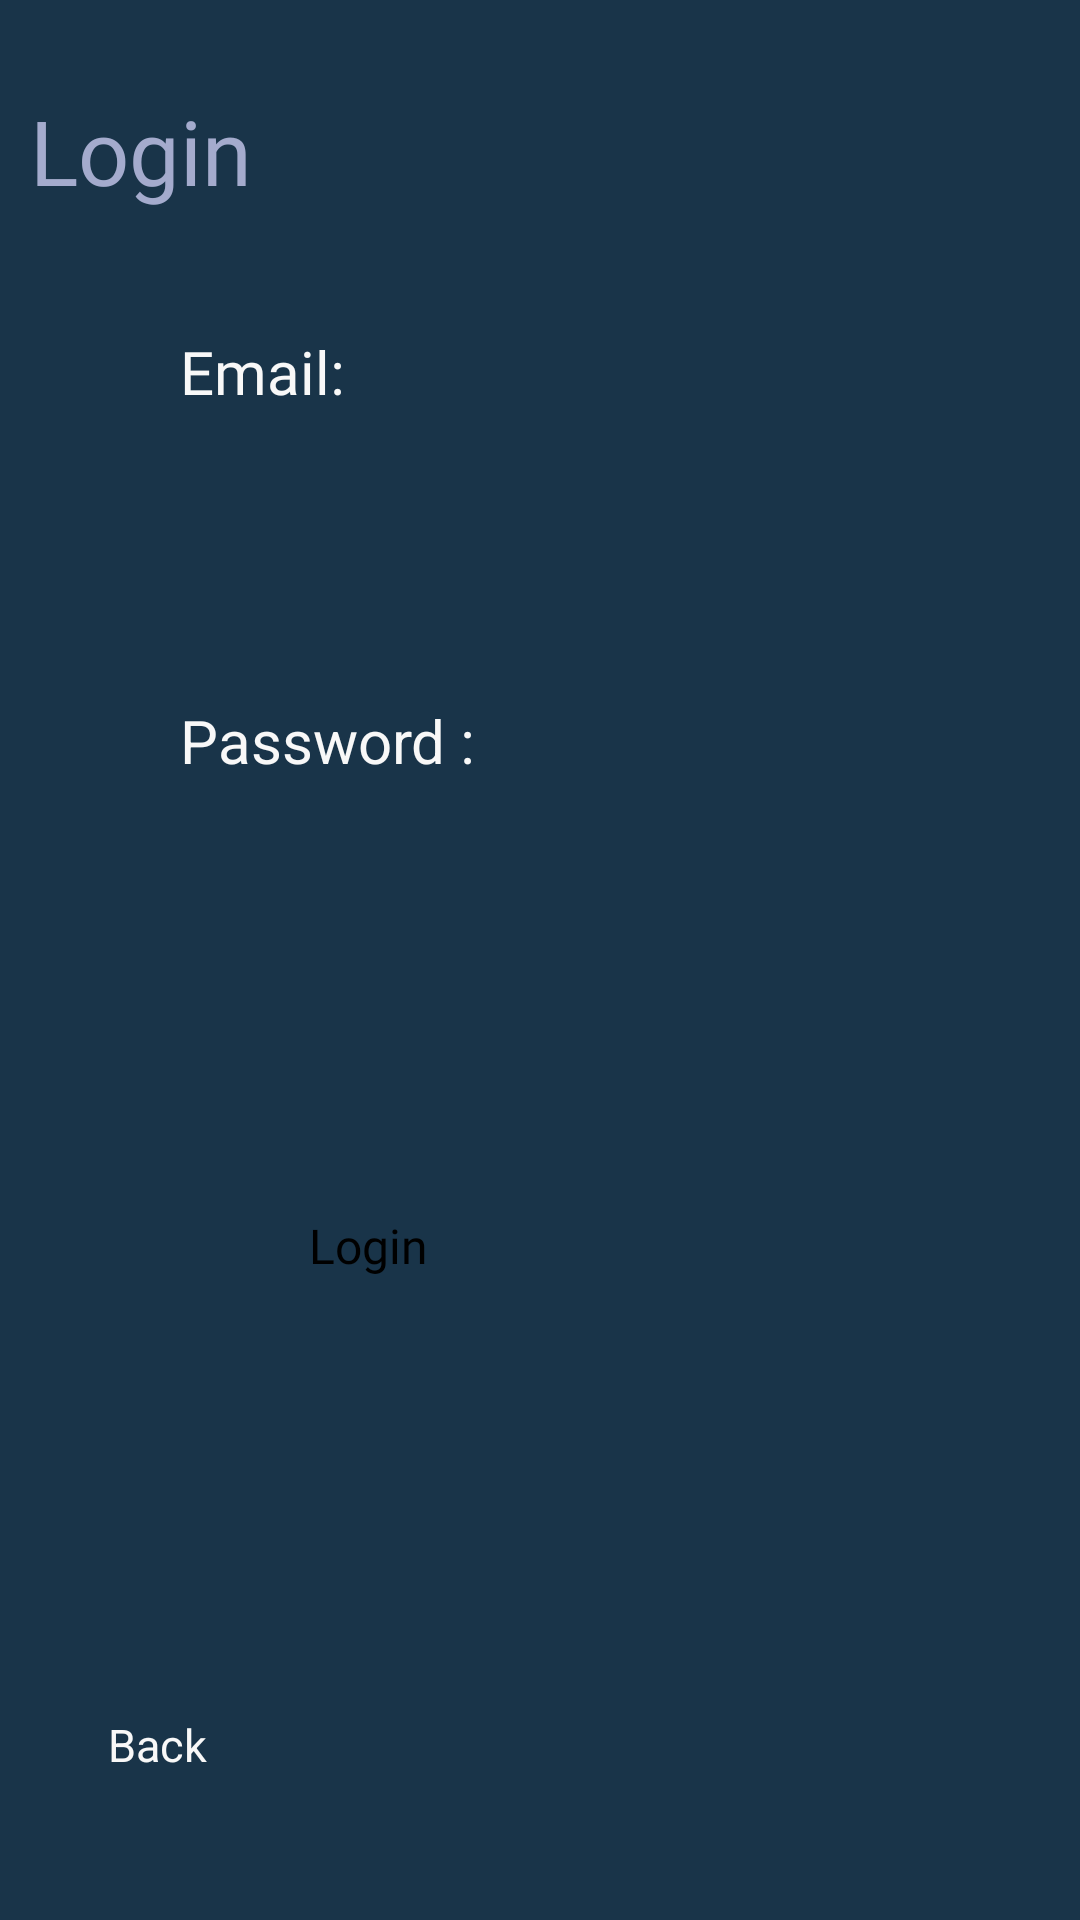

Android layout source for this screen:
<!-- AndroidManifest.xml: application theme Theme.Reservation -->
<!-- res/layout/activity_login.xml -->
<?xml version="1.0" encoding="utf-8"?>
<androidx.constraintlayout.widget.ConstraintLayout xmlns:android="http://schemas.android.com/apk/res/android"
    xmlns:app="http://schemas.android.com/apk/res-auto"
    xmlns:tools="http://schemas.android.com/tools"
    android:layout_width="match_parent"
    android:layout_height="match_parent"
    android:background="@color/background_color"
    android:clickable="true"
    tools:context=".LoginActivity">

    <TextView
        android:id="@+id/loginHeader"
        android:layout_width="wrap_content"
        android:layout_height="wrap_content"
        android:layout_marginStart="10dp"
        android:layout_marginTop="30dp"
        android:fontFamily="@font/allerta"
        android:text="Login"
        android:textAlignment="viewStart"
        android:textColor="@color/textViewHeader_color"
        android:textSize="30sp"
        app:layout_constraintStart_toStartOf="parent"
        app:layout_constraintTop_toTopOf="parent" />

    <EditText
        android:id="@+id/emailLoginHolder"
        android:layout_width="276dp"
        android:layout_height="46dp"
        android:layout_marginStart="60dp"
        android:layout_marginTop="10dp"
        android:backgroundTint="#673AB7"
        android:ems="10"
        android:inputType="textEmailAddress"
        android:textColor="#F8F7F7"
        app:layout_constraintStart_toStartOf="parent"
        app:layout_constraintTop_toBottomOf="@+id/textView2" />

    <TextView
        android:id="@+id/textView2"
        android:layout_width="wrap_content"
        android:layout_height="wrap_content"
        android:layout_marginStart="60dp"
        android:layout_marginTop="40dp"
        android:fontFamily="@font/allerta"
        android:text="Email:"
        android:textColor="@color/textView_color"
        android:textColorHighlight="#2674B3"
        android:textColorLink="#2395C8"
        android:textSize="20sp"
        app:layout_constraintStart_toStartOf="parent"
        app:layout_constraintTop_toBottomOf="@+id/loginHeader" />

    <TextView
        android:id="@+id/textView3"
        android:layout_width="wrap_content"
        android:layout_height="wrap_content"
        android:layout_marginStart="60dp"
        android:layout_marginTop="40dp"
        android:text="Password :"
        android:textColor="@color/textView_color"
        android:textColorHighlight="#2674B3"
        android:textColorLink="#2395C8"
        android:textSize="20sp"
        app:layout_constraintStart_toStartOf="parent"
        app:layout_constraintTop_toBottomOf="@+id/emailLoginHolder"
        tools:layout_editor_absoluteX="63dp"
        tools:layout_editor_absoluteY="275dp" />

    <EditText
        android:id="@+id/passLoginHolder"
        android:layout_width="276dp"
        android:layout_height="46dp"
        android:layout_marginStart="60dp"
        android:layout_marginTop="10dp"
        android:backgroundTint="#673AB7"
        android:ems="10"
        android:inputType="textPassword"
        android:textColor="#F8F7F7"
        app:layout_constraintStart_toStartOf="parent"
        app:layout_constraintTop_toBottomOf="@+id/textView3" />

    <Button
        android:id="@+id/loginBtn"
        android:layout_width="120dp"
        android:layout_height="wrap_content"
        android:layout_marginStart="136dp"
        android:layout_marginTop="88dp"
        android:layout_marginEnd="137dp"
        android:fontFamily="@font/allerta"
        android:onClick="onLoginClick"
        android:text="Login"
        android:textColorHighlight="#2674B3"
        android:textColorLink="#2395C8"
        android:textSize="16sp"
        app:iconSize="20dp"
        app:layout_constraintEnd_toEndOf="parent"
        app:layout_constraintHorizontal_bias="1.0"
        app:layout_constraintStart_toStartOf="@+id/passLoginHolder"
        app:layout_constraintTop_toBottomOf="@+id/passLoginHolder" />

    <TextView
        android:id="@+id/goBackText"
        android:layout_width="wrap_content"
        android:layout_height="wrap_content"
        android:layout_marginStart="36dp"
        android:layout_marginBottom="20dp"
        android:clickable="true"
        android:drawableBottom="@drawable/baseline_arrow_back_24"
        android:onClick="onBackClick"
        android:text="Back"
        android:textColor="@color/textView_color"
        android:textColorHighlight="#2674B3"
        android:textColorLink="#2395C8"
        android:textSize="15dp"
        app:layout_constraintBottom_toBottomOf="parent"
        app:layout_constraintStart_toStartOf="parent"
        app:layout_constraintTop_toTopOf="parent"
        app:layout_constraintVertical_bias="0.953" />


</androidx.constraintlayout.widget.ConstraintLayout>
<!-- resources referenced by this layout -->
<resources>
  <color name="background_color">#193449</color>
  <color name="textViewHeader_color">#A4ABCD</color>
  <color name="textView_color">#F8F8F8</color>
  <style name="Theme.Reservation" parent="Base.Theme.Reservation">
          
          <item name="android:navigationBarColor">@android:color/transparent</item>
          <item name="android:statusBarColor">@android:color/transparent</item>
          <item name="android:windowLightStatusBar">?attr/isLightTheme</item>
      </style>
</resources>
